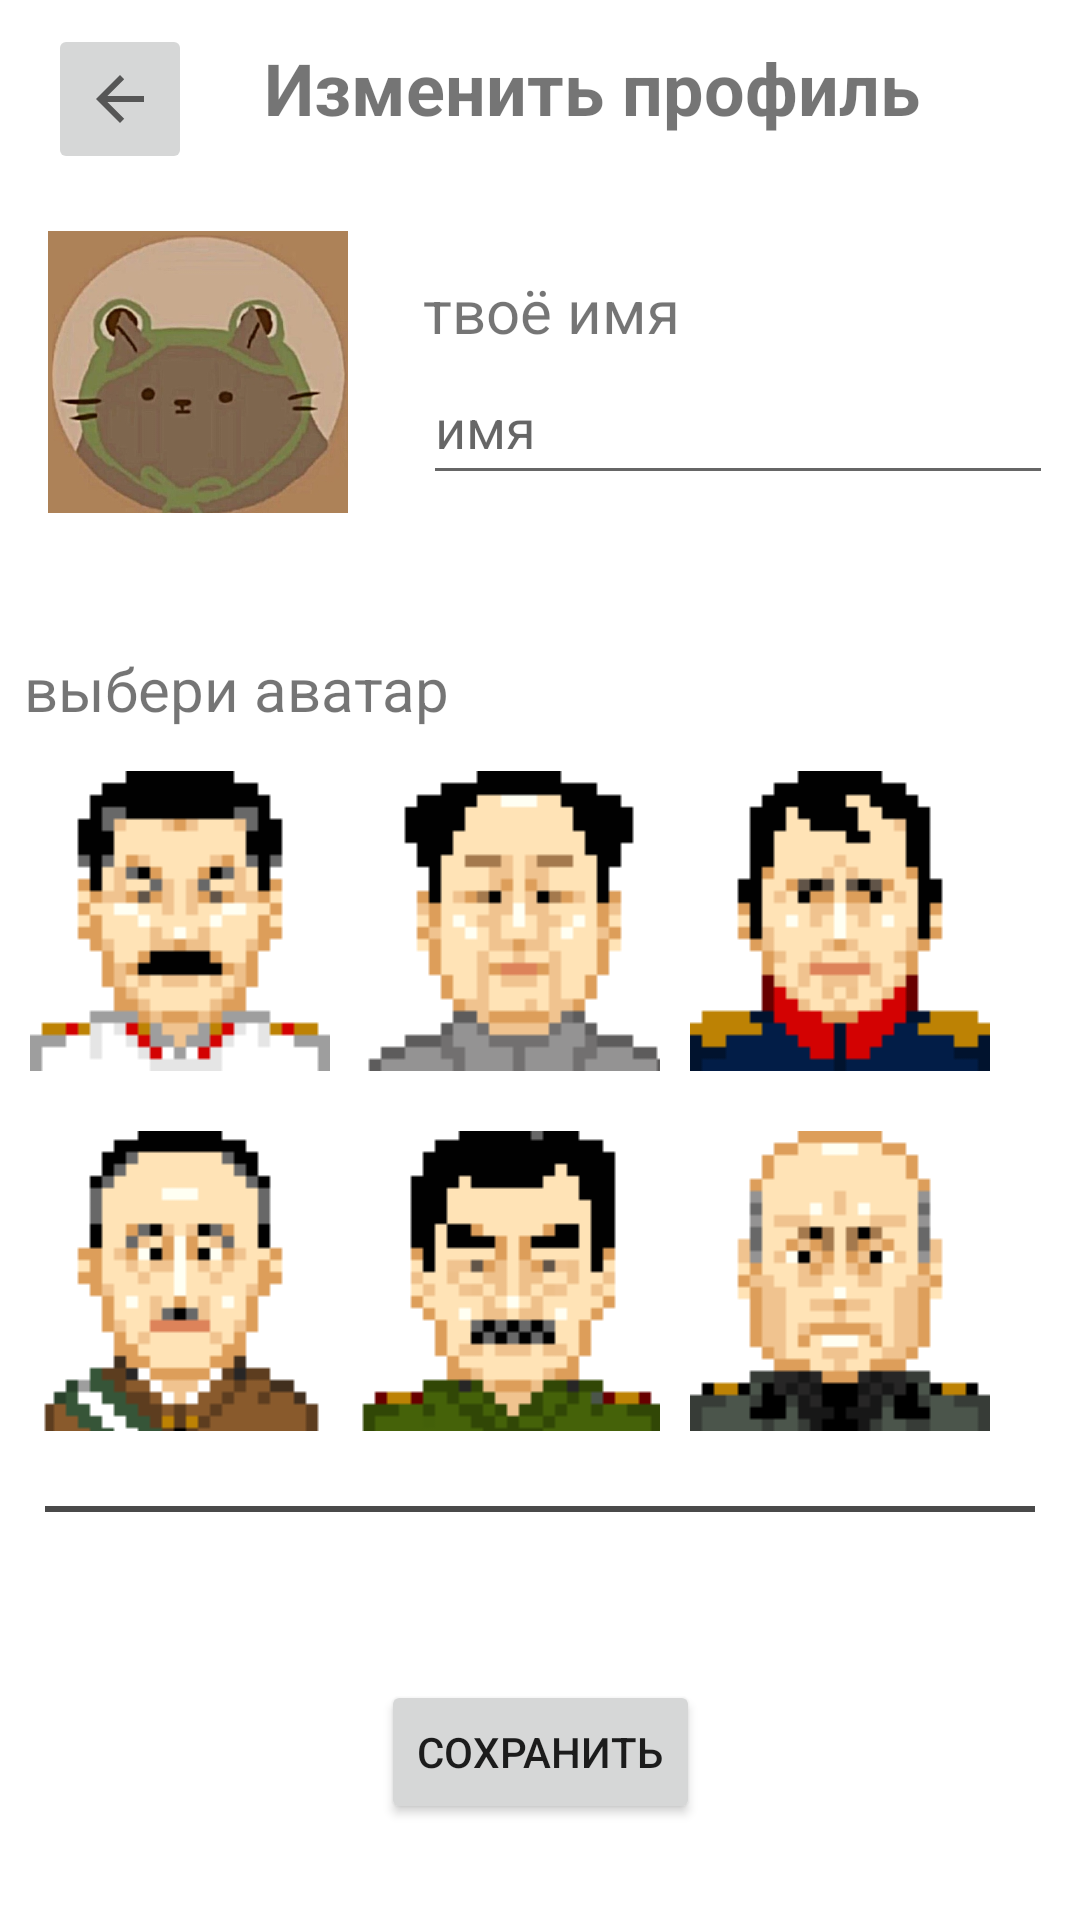

Here is an Android app screen rendered from its layout file. Give the layout XML and the strings, colors and styles it references.
<!-- AndroidManifest.xml: application theme AppTheme -->
<!-- res/layout/fragment_edit.xml -->
<?xml version="1.0" encoding="utf-8"?>
<FrameLayout xmlns:android="http://schemas.android.com/apk/res/android"
    xmlns:app="http://schemas.android.com/apk/res-auto"
    xmlns:tools="http://schemas.android.com/tools"
    android:layout_width="match_parent"
    android:layout_height="match_parent"
    tools:context=".fragments.FragmentEdit">

    <androidx.constraintlayout.widget.ConstraintLayout
        android:layout_width="match_parent"
        android:layout_height="match_parent"
        android:scrollbarSize="6dp">

        <TextView
            android:id="@+id/textView90"
            android:layout_width="wrap_content"
            android:layout_height="wrap_content"
            android:layout_marginStart="8dp"
            android:layout_marginTop="16dp"
            android:text="выбери аватар"
            android:textSize="20sp"
            app:layout_constraintStart_toStartOf="@+id/tableLayout"
            app:layout_constraintTop_toBottomOf="@+id/constraintLayout3" />

        <androidx.constraintlayout.widget.ConstraintLayout
            android:id="@+id/constraintLayout3"
            android:layout_width="match_parent"
            android:layout_height="0dp"
            app:layout_constraintEnd_toEndOf="parent"
            app:layout_constraintStart_toStartOf="parent"
            app:layout_constraintTop_toBottomOf="@+id/constraintLayout">

            <ImageView
                android:id="@+id/imageView2"
                android:layout_width="100dp"
                android:layout_height="100dp"
                android:layout_marginStart="16dp"
                android:layout_marginTop="16dp"
                app:layout_constraintStart_toStartOf="parent"
                app:layout_constraintTop_toTopOf="parent"
                app:srcCompat="@drawable/avatar"
                tools:src="@tools:sample/avatars"
                tools:srcCompat="@drawable/avatar" />

            <View
                android:id="@+id/view2"
                android:layout_width="0dp"
                android:layout_height="2dp"
                android:layout_marginTop="24dp"
                android:background="@color/browser_actions_title_color"
                app:layout_constraintEnd_toEndOf="parent"
                app:layout_constraintStart_toStartOf="parent"
                app:layout_constraintTop_toBottomOf="@+id/imageView2" />

            <EditText
                android:id="@+id/fild_edit_name"
                android:layout_width="wrap_content"
                android:layout_height="wrap_content"
                android:layout_marginStart="16dp"
                android:ems="10"
                android:hint="имя"
                android:inputType="textPersonName"
                android:minHeight="48dp"
                app:layout_constraintEnd_toEndOf="parent"
                app:layout_constraintStart_toEndOf="@+id/imageView2"
                app:layout_constraintTop_toBottomOf="@+id/textView6" />

            <TextView
                android:id="@+id/textView6"
                android:layout_width="wrap_content"
                android:layout_height="wrap_content"
                android:layout_marginTop="32dp"
                android:text="твоё имя"
                android:textSize="20sp"
                app:layout_constraintStart_toStartOf="@+id/fild_edit_name"
                app:layout_constraintTop_toTopOf="parent" />

        </androidx.constraintlayout.widget.ConstraintLayout>

        <androidx.constraintlayout.widget.ConstraintLayout
            android:id="@+id/constraintLayout"
            android:layout_width="match_parent"
            android:layout_height="wrap_content"
            app:layout_constraintEnd_toEndOf="parent"
            app:layout_constraintHorizontal_bias="0.47"
            app:layout_constraintStart_toStartOf="parent"
            app:layout_constraintTop_toTopOf="parent">

            <ImageButton
                android:id="@+id/btn_back"
                android:layout_width="wrap_content"
                android:layout_height="50dp"
                android:layout_marginStart="16dp"
                android:layout_marginTop="8dp"
                android:contentDescription="@android:string/untitled"
                app:layout_constraintStart_toStartOf="parent"
                app:layout_constraintTop_toTopOf="parent"
                app:srcCompat="?attr/homeAsUpIndicator"
                tools:srcCompat="?attr/actionModeCloseDrawable" />

            <TextView
                android:id="@+id/text_name2"
                android:layout_width="wrap_content"
                android:layout_height="wrap_content"
                android:layout_marginStart="24dp"
                android:text="Изменить профиль"
                android:textAlignment="center"
                android:textSize="24sp"
                android:textStyle="bold"
                app:layout_constraintBottom_toBottomOf="parent"
                app:layout_constraintStart_toEndOf="@+id/btn_back"
                app:layout_constraintTop_toTopOf="parent" />
        </androidx.constraintlayout.widget.ConstraintLayout>

        <TableLayout
            android:id="@+id/tableLayout"
            android:layout_width="0dp"
            android:layout_height="wrap_content"
            android:layout_marginTop="4dp"
            app:layout_constraintEnd_toEndOf="parent"
            app:layout_constraintStart_toStartOf="parent"
            app:layout_constraintTop_toBottomOf="@+id/textView90">

            <TableRow
                android:layout_width="match_parent"
                android:layout_height="match_parent"
                android:padding="10dp">

                <ImageButton
                    android:id="@+id/a1"
                    android:layout_width="100dp"
                    android:layout_height="100dp"
                    android:layout_marginRight="10dp"
                    android:contentDescription="@string/action1"
                    android:padding="10dp"
                    android:paddingLeft="10dp"
                    android:paddingRight="10dp"
                    android:src="@drawable/avatar1" />

                <ImageButton
                    android:id="@+id/a2"
                    android:layout_width="100dp"
                    android:layout_height="100dp"
                    android:layout_marginRight="10dp"
                    android:padding="10dp"
                    android:src="@drawable/avatar2"
                    tools:ignore="SpeakableTextPresentCheck" />

                <ImageButton
                    android:id="@+id/a3"
                    android:layout_width="100dp"
                    android:layout_height="100dp"
                    android:layout_marginRight="10dp"
                    android:src="@drawable/avatar3"
                    tools:ignore="SpeakableTextPresentCheck" />
            </TableRow>

            <TableRow
                android:layout_width="match_parent"
                android:layout_height="match_parent"
                android:padding="10dp">

                <ImageButton
                    android:id="@+id/a4"
                    android:layout_width="100dp"
                    android:layout_height="100dp"
                    android:layout_marginRight="10dp"
                    android:src="@drawable/avatar4"
                    tools:ignore="SpeakableTextPresentCheck" />

                <ImageButton
                    android:id="@+id/a5"
                    android:layout_width="100dp"
                    android:layout_height="100dp"
                    android:layout_marginRight="10dp"
                    android:src="@drawable/avatar5"
                    tools:ignore="SpeakableTextPresentCheck" />

                <ImageButton
                    android:id="@+id/a6"
                    android:layout_width="100dp"
                    android:layout_height="100dp"
                    android:layout_marginRight="10dp"
                    android:src="@drawable/avatar6"
                    tools:ignore="SpeakableTextPresentCheck" />
            </TableRow>

        </TableLayout>

        <View
            android:id="@+id/view6"
            android:layout_width="match_parent"
            android:layout_height="2dp"
            android:layout_margin="15dp"
            android:layout_marginStart="92dp"
            android:background="#4A4A4A"
            app:layout_constraintStart_toStartOf="parent"
            app:layout_constraintTop_toBottomOf="@+id/tableLayout" />

        <Button
            android:id="@+id/btn_save"
            android:layout_width="wrap_content"
            android:layout_height="wrap_content"
            android:layout_marginBottom="32dp"
            android:text="Сохранить"
            app:layout_constraintBottom_toBottomOf="parent"
            app:layout_constraintEnd_toEndOf="parent"
            app:layout_constraintStart_toStartOf="parent" />

    </androidx.constraintlayout.widget.ConstraintLayout>
</FrameLayout>
<!-- resources referenced by this layout -->
<resources>
  <!-- drawable avatar: jpg bitmap (drawable, 51102 bytes) -->
  <!-- drawable avatar1: png bitmap (drawable, 1069 bytes) -->
  <!-- drawable avatar2: png bitmap (drawable, 1000 bytes) -->
  <!-- drawable avatar3: png bitmap (drawable, 1038 bytes) -->
  <!-- drawable avatar4: png bitmap (drawable, 1124 bytes) -->
  <!-- drawable avatar5: png bitmap (drawable, 1031 bytes) -->
  <!-- drawable avatar6: png bitmap (drawable, 1118 bytes) -->
  <string name="action1">action1</string>
</resources>
